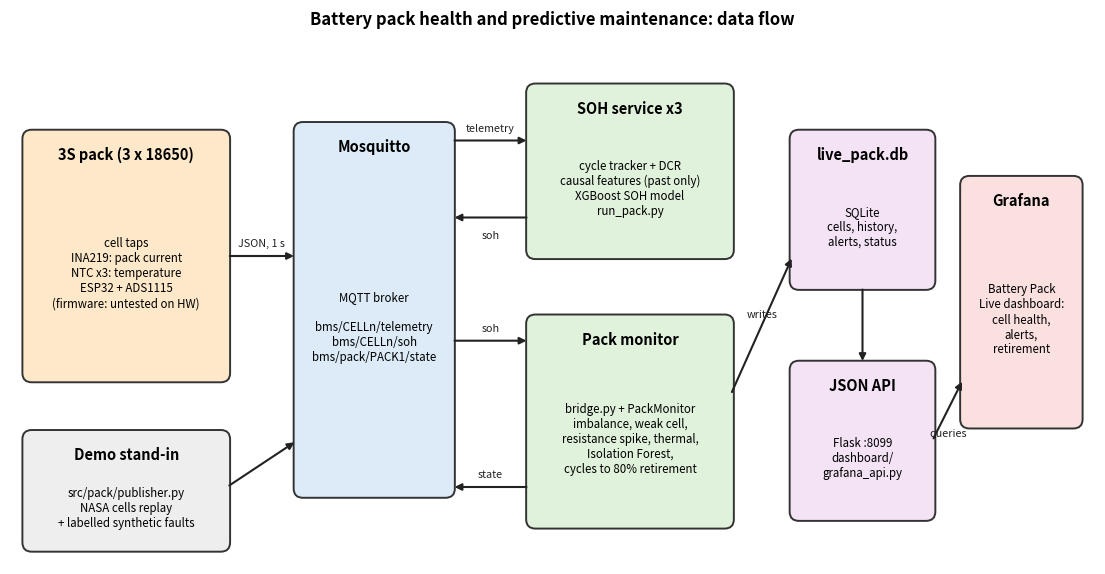

Reproduce this figure in Python. (Note: this script raises an exception after producing the figure.)
"""Draws docs/architecture.png. Run: python docs/make_architecture.py"""
import matplotlib

matplotlib.use("Agg")
import matplotlib.pyplot as plt
from matplotlib.patches import FancyBboxPatch

fig, ax = plt.subplots(figsize=(14, 7.2))
ax.set_xlim(0, 14)
ax.set_ylim(0, 7.2)
ax.axis("off")

def box(x, y, w, h, title, lines, fc, ec="#333"):
    ax.add_patch(FancyBboxPatch((x, y), w, h, boxstyle="round,pad=0.04,rounding_size=0.12",
                                fc=fc, ec=ec, lw=1.4))
    ax.text(x + w / 2, y + h - 0.28, title, ha="center", va="center", fontsize=10.5, weight="bold")
    ax.text(x + w / 2, y + (h - 0.45) / 2, "\n".join(lines), ha="center", va="center", fontsize=8.3)

def arrow(x1, y1, x2, y2, label="", dy=0.16):
    ax.annotate("", xy=(x2, y2), xytext=(x1, y1),
                arrowprops=dict(arrowstyle="-|>", lw=1.5, color="#222"))
    if label:
        ax.text((x1 + x2) / 2, (y1 + y2) / 2 + dy, label, ha="center", fontsize=7.8, color="#222")

# hardware
box(0.2, 2.4, 2.6, 3.2, "3S pack (3 x 18650)",
    ["cell taps", "INA219: pack current", "NTC x3: temperature", "ESP32 + ADS1115", "(firmware: untested on HW)"], "#fde9c9")
box(0.2, 0.2, 2.6, 1.5, "Demo stand-in", ["src/pack/publisher.py", "NASA cells replay", "+ labelled synthetic faults"], "#eeeeee")
# broker
box(3.7, 0.9, 2.0, 4.8, "Mosquitto", ["MQTT broker", "", "bms/CELLn/telemetry", "bms/CELLn/soh", "bms/pack/PACK1/state"], "#dcebf7")
# soh
box(6.7, 4.0, 2.6, 2.2, "SOH service x3",
    ["cycle tracker + DCR", "causal features (past only)", "XGBoost SOH model", "run_pack.py"], "#e1f2dc")
# bridge
box(6.7, 0.5, 2.6, 2.7, "Pack monitor",
    ["bridge.py + PackMonitor", "imbalance, weak cell,", "resistance spike, thermal,", "Isolation Forest,", "cycles to 80% retirement"], "#e1f2dc")
# store + api
box(10.1, 3.6, 1.8, 2.0, "live_pack.db", ["SQLite", "cells, history,", "alerts, status"], "#f3e3f5")
box(10.1, 0.6, 1.8, 2.0, "JSON API", ["Flask :8099", "dashboard/", "grafana_api.py"], "#f3e3f5")
box(12.3, 1.8, 1.5, 3.2, "Grafana", ["Battery Pack", "Live dashboard:", "cell health,", "alerts,", "retirement"], "#fbe0e0")

arrow(2.8, 4.0, 3.7, 4.0, "JSON, 1 s", dy=0.12)
arrow(2.8, 1.0, 3.7, 1.6, "")
arrow(5.7, 5.5, 6.7, 5.5, "telemetry", dy=0.12)
arrow(6.7, 4.5, 5.7, 4.5, "soh", dy=-0.28)
arrow(5.7, 2.9, 6.7, 2.9, "soh", dy=0.12)
arrow(6.7, 1.0, 5.7, 1.0, "state", dy=0.12)
arrow(9.3, 2.2, 10.1, 4.0, "writes", dy=0.1)
arrow(11.0, 3.6, 11.0, 2.6, "")
arrow(11.9, 1.6, 12.3, 2.4, "queries", dy=-0.35)
ax.text(7.0, 7.0, "Battery pack health and predictive maintenance: data flow", ha="center", fontsize=12, weight="bold")
fig.savefig("docs/architecture.png", dpi=130, bbox_inches="tight")
